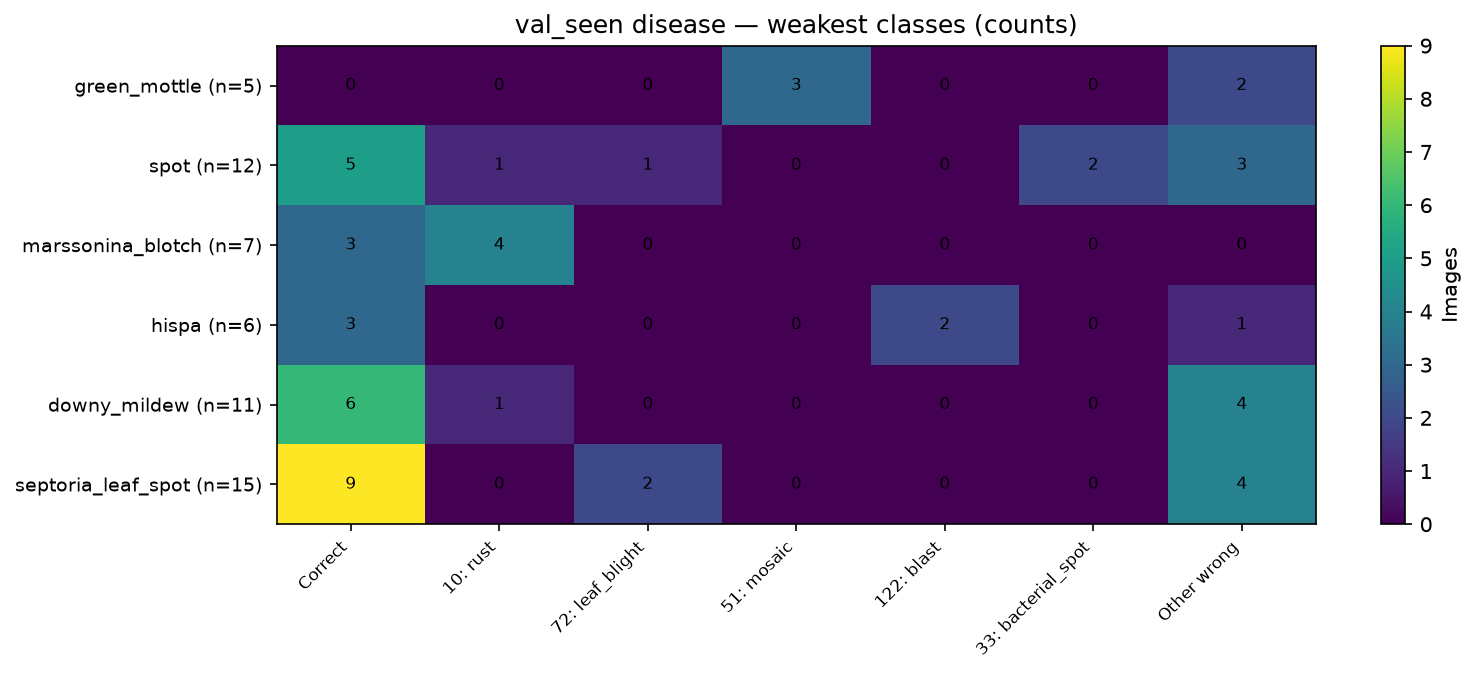

Values plotted in this chart, from the file beside it:
, Correct, 10: rust, 72: leaf_blight, 51: mosaic, 122: blast, 33: bacterial_spot, Other wrong
green_mottle (n=5), 0, 0, 0, 3, 0, 0, 2
spot (n=12), 5, 1, 1, 0, 0, 2, 3
marssonina_blotch (n=7), 3, 4, 0, 0, 0, 0, 0
hispa (n=6), 3, 0, 0, 0, 2, 0, 1
downy_mildew (n=11), 6, 1, 0, 0, 0, 0, 4
septoria_leaf_spot (n=15), 9, 0, 2, 0, 0, 0, 4
